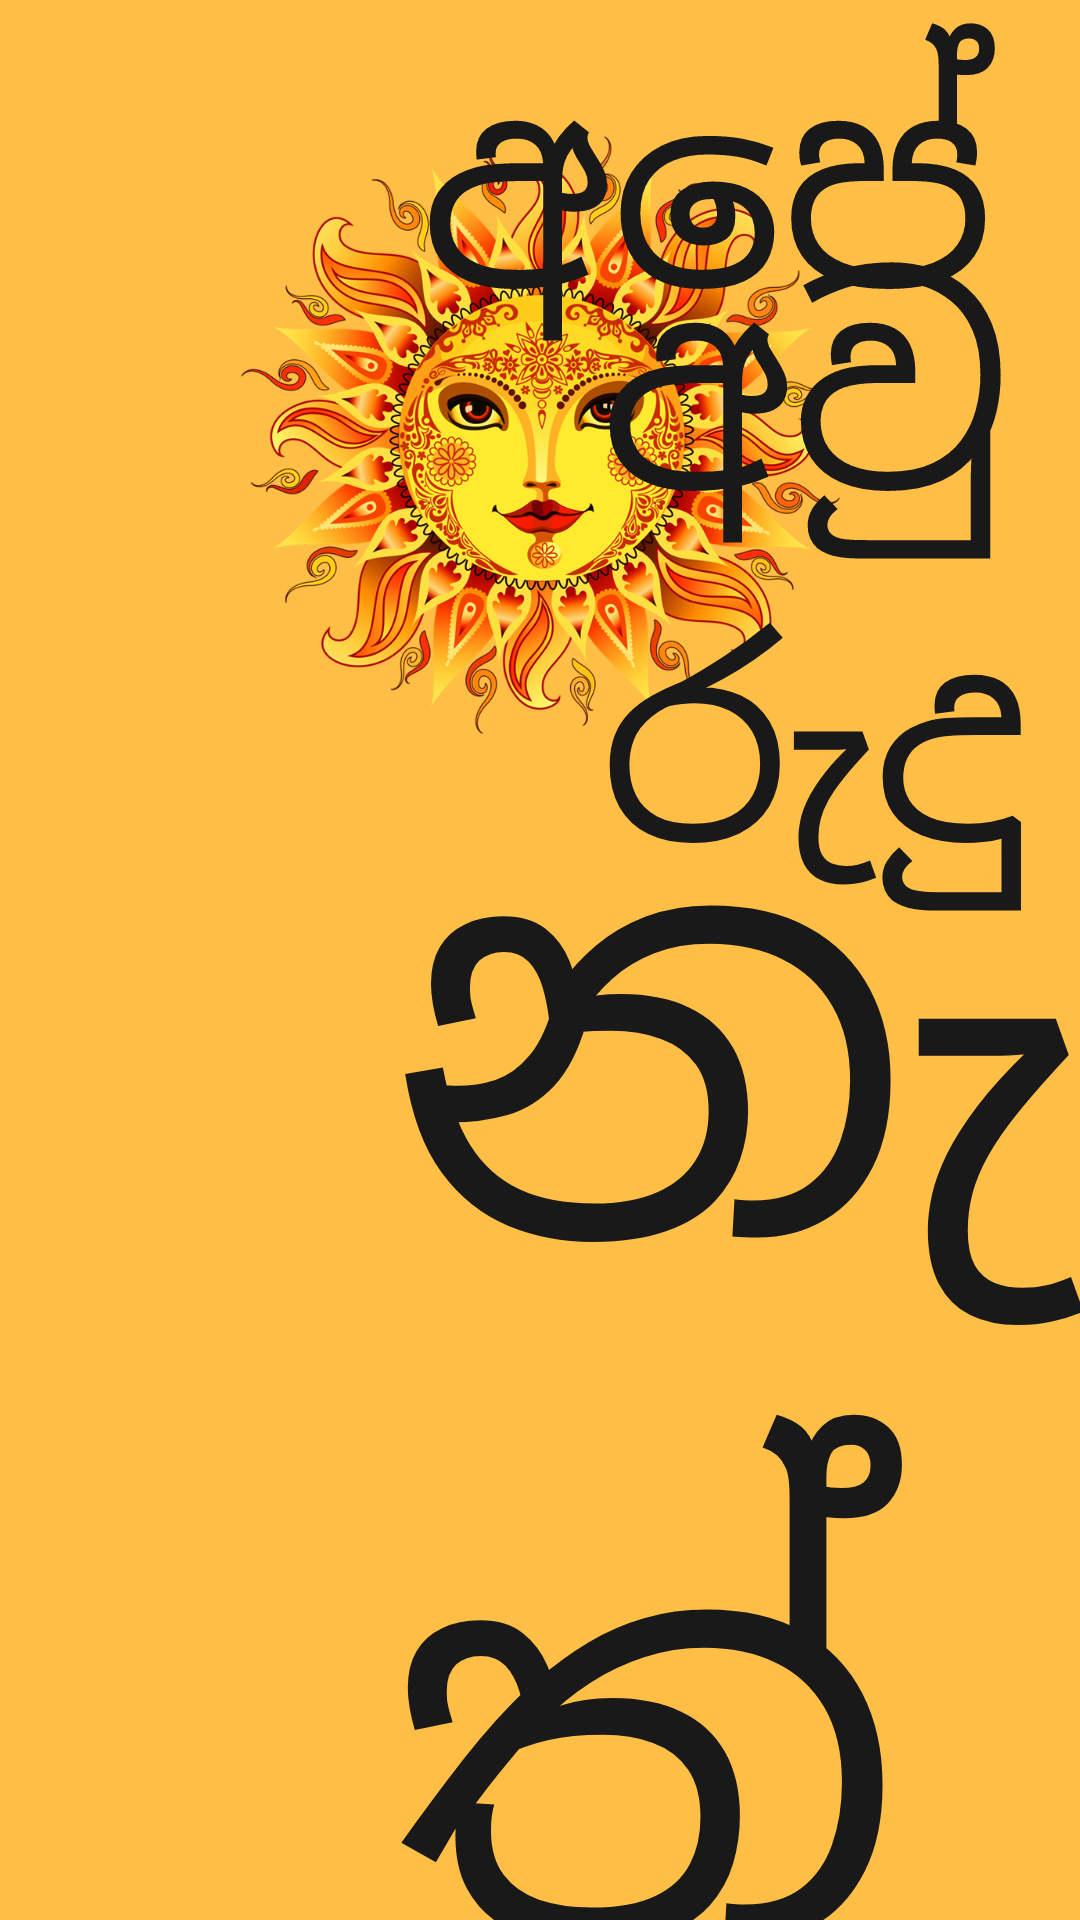

Layout XML and referenced resources for this Android screen:
<!-- AndroidManifest.xml: application theme Theme.AuruduNakathSeettuwa -->
<!-- res/layout/home.xml -->
<?xml version="1.0" encoding="utf-8"?>
<RelativeLayout xmlns:android="http://schemas.android.com/apk/res/android"
    xmlns:tools="http://schemas.android.com/tools"
    android:layout_width="match_parent"
    android:layout_height="match_parent"
    android:id="@+id/main"
    android:background="#FFBE45"
    tools:context=".MainActivity">

    <ImageView
        android:layout_width="200dp"
        android:layout_height="200dp"
        android:id="@+id/sun_image"
        android:contentDescription="@string/sun_image_description"
        android:src="@drawable/sun"
        android:layout_centerHorizontal="true"
        android:layout_marginTop="45dp"/>

    <RelativeLayout
        android:layout_width="match_parent"
        android:layout_height="wrap_content"
        android:id="@+id/header_title"
        android:layout_centerInParent="true">

        <TextView
            android:layout_width="wrap_content"
            android:layout_height="wrap_content"
            android:id="@+id/text_01"
            android:text="@string/main_header_text01"
            android:textColor="#191919"
            android:fontFamily="@font/un_disapamok"
            android:textSize="90sp"
            android:layout_marginStart="140dp"/>

        <TextView
            android:layout_width="wrap_content"
            android:layout_height="wrap_content"
            android:id="@+id/text_02"
            android:layout_below="@id/text_01"
            android:text="@string/main_header_text02"
            android:textColor="#191919"
            android:fontFamily="@font/un_disapamok"
            android:textSize="90sp"
            android:layout_marginTop="-55dp"
            android:layout_marginStart="200dp"/>

        <TextView
            android:layout_width="wrap_content"
            android:layout_height="wrap_content"
            android:id="@+id/text_03"
            android:layout_below="@id/text_02"
            android:text="@string/main_header_text03"
            android:textColor="#191919"
            android:fontFamily="@font/un_disapamok"
            android:textSize="180sp"
            android:layout_marginStart="130dp"
            android:layout_marginTop="-85dp"/>

    </RelativeLayout>

    <RelativeLayout
        android:layout_width="250dp"
        android:layout_height="wrap_content"
        android:id="@+id/sinhala_btn"
        android:layout_below="@id/header_title"
        android:background="@drawable/btn_background"
        android:layout_centerHorizontal="true"
        android:layout_marginTop="70dp"
        android:padding="10dp">

        <TextView
            android:layout_width="wrap_content"
            android:layout_height="wrap_content"
            android:text="@string/sinhala_btn_text"
            android:textColor="#191919"
            android:textSize="25sp"
            android:layout_centerInParent="true"/>

    </RelativeLayout>

    <RelativeLayout
        android:layout_width="250dp"
        android:layout_height="wrap_content"
        android:id="@+id/tamil_btn"
        android:layout_below="@id/sinhala_btn"
        android:background="@drawable/btn_background"
        android:layout_centerHorizontal="true"
        android:layout_marginTop="20dp"
        android:padding="10dp">

        <TextView
            android:layout_width="wrap_content"
            android:layout_height="wrap_content"
            android:text="@string/tamil_btn_text"
            android:textColor="#191919"
            android:textSize="25sp"
            android:layout_centerInParent="true"/>

    </RelativeLayout>

</RelativeLayout>
<!-- resources referenced by this layout -->
<resources>
  <!-- drawable sun: png bitmap (drawable, 593805 bytes) -->
  <string name="main_header_text01">අපේ</string>
  <string name="main_header_text02">අවුරුදු</string>
  <string name="main_header_text03">නැකැත්</string>
  <string name="sinhala_btn_text">සිංහල</string>
  <string name="sun_image_description">Sun image</string>
  <string name="tamil_btn_text">தமிழ்</string>
  <style name="Theme.AuruduNakathSeettuwa" parent="Base.Theme.AuruduNakathSeettuwa" />
  <style name="Base.Theme.AuruduNakathSeettuwa" parent="Theme.Material3.DayNight.NoActionBar">
          
          
      </style>
</resources>
